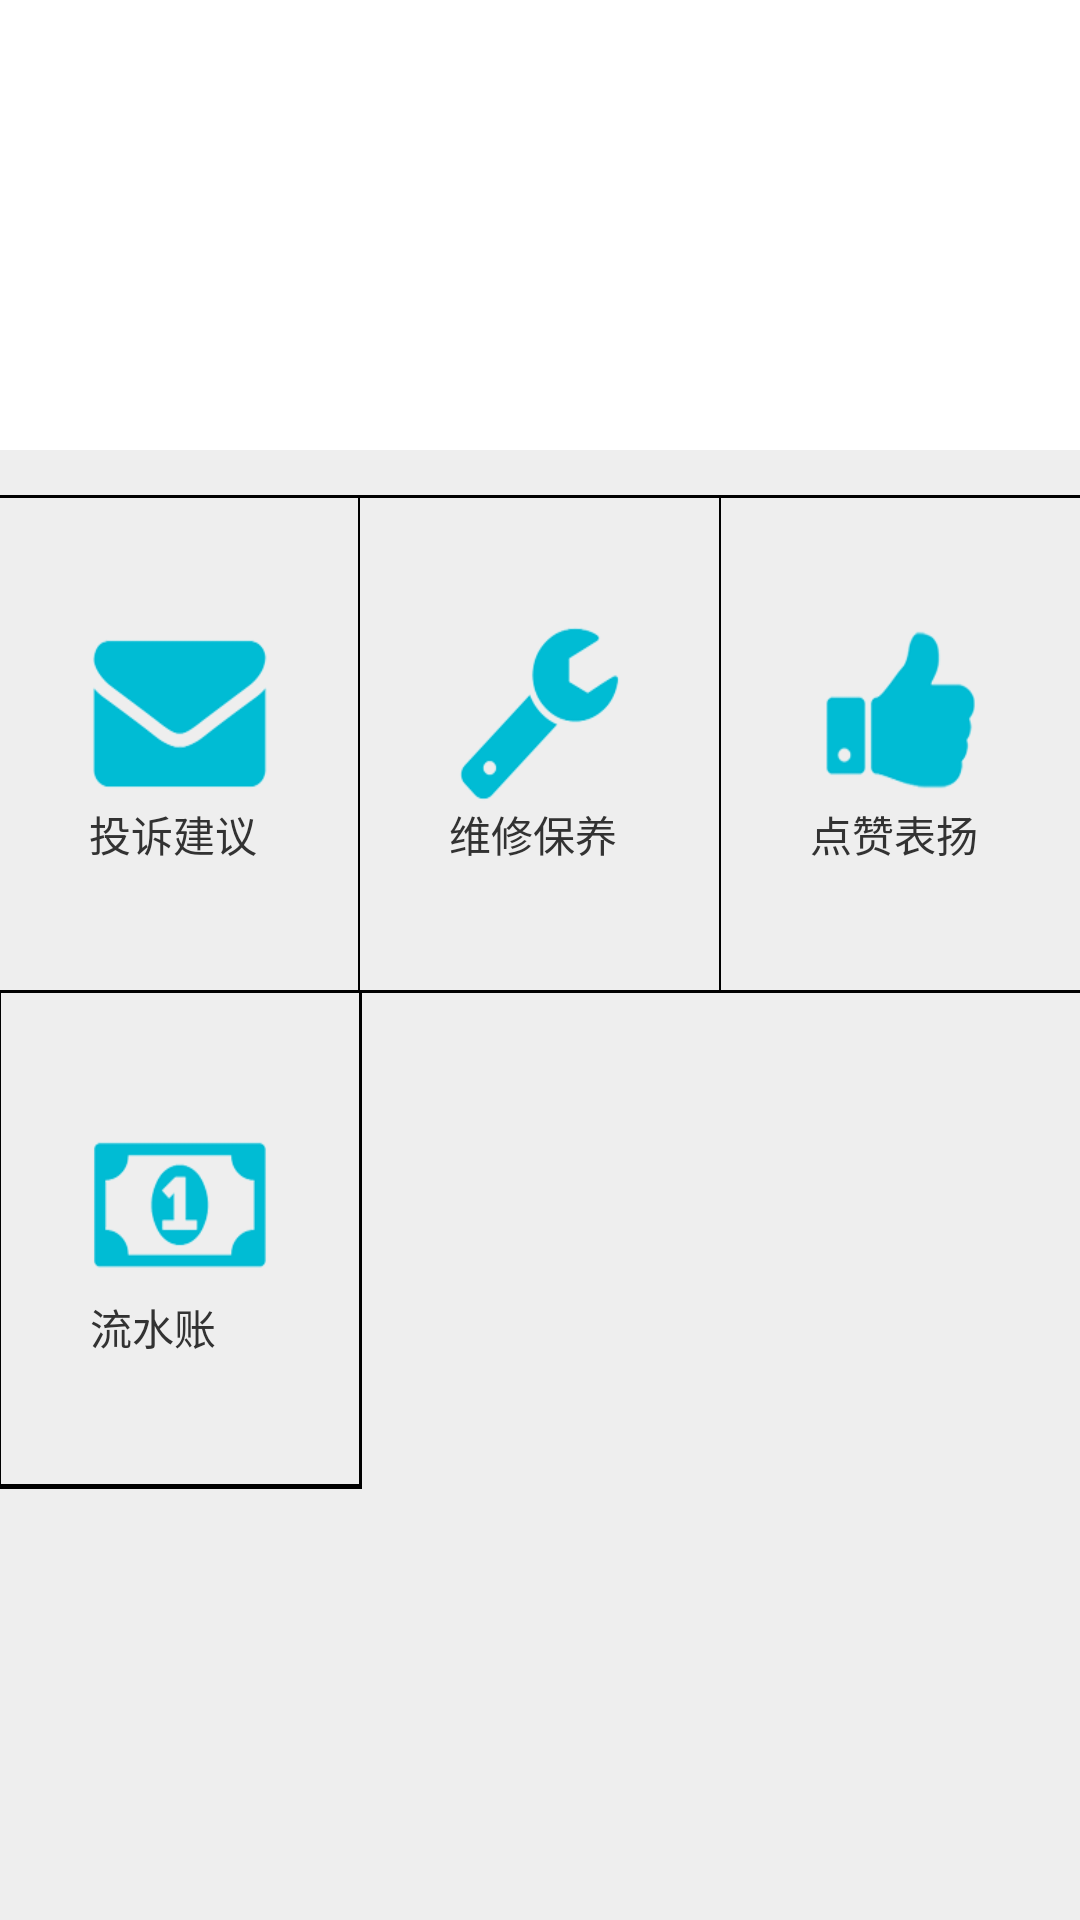

Android layout source for this screen:
<!-- AndroidManifest.xml: application theme AppBaseTheme -->
<!-- res/layout/wuye_fragment.xml -->
<RelativeLayout xmlns:android="http://schemas.android.com/apk/res/android"
    xmlns:tools="http://schemas.android.com/tools"
    android:layout_width="match_parent"
    android:layout_height="match_parent"
    android:background="#eeeeee"

    tools:context=".WuyeFragment">

    
    <LinearLayout
        android:id="@+id/wuye_container"
        android:layout_width="match_parent"
        android:layout_height="150dp"
        android:background="#ffffff"
        android:clipChildren="false"
        android:orientation="horizontal">

        <android.support.v4.view.ViewPager
            android:id="@+id/scroviewpager"
            android:layout_width="match_parent"
            android:layout_height="match_parent"
            android:clipChildren="false">

        </android.support.v4.view.ViewPager>
    </LinearLayout>


    <TableLayout
        android:layout_width="match_parent"
        android:layout_height="match_parent"
        android:layout_below="@id/wuye_container"
        android:layout_marginTop="15dp"
        android:layout_weight="1"
        android:background="#000000"
        android:shrinkColumns="0,1,2">


        <TableRow
            android:layout_width="match_parent"
            android:layout_height="match_parent"
            android:layout_marginTop="1dp"
            android:layout_weight="1"
            android:background="#000000">

            <RelativeLayout
                android:layout_width="match_parent"
                android:layout_height="match_parent"
                android:layout_marginRight="0.5dp"
                android:layout_weight="1"
                android:background="#eeeeee"
                android:gravity="center">

                <ImageButton
                    android:id="@+id/wuye_advice_icon"
                    android:layout_width="60dp"
                    android:layout_height="60dp"
                    android:layout_gravity="center"
                    android:background="@mipmap/community_ic_complaint"
                    android:contentDescription="@string/d" />

                <TextView
                    android:layout_width="wrap_content"
                    android:layout_height="wrap_content"
                    android:layout_below="@id/wuye_advice_icon"
                    android:layout_gravity="center"
                    android:text="投诉建议" />
            </RelativeLayout>

            <RelativeLayout
                android:layout_width="match_parent"

                android:layout_height="match_parent"
                android:layout_marginRight="0.5dp"
                android:layout_weight="1"
                android:background="#eeeeee"
                android:gravity="center">

                <ImageButton
                    android:id="@+id/wuye_wxby_icon"
                    android:layout_width="60dp"
                    android:layout_height="60dp"
                    android:layout_gravity="center"
                    android:background="@mipmap/community_ic_repair"
                    android:contentDescription="@string/d" />
                <TextView
                    android:layout_width="wrap_content"
                    android:layout_height="wrap_content"
                    android:layout_below="@id/wuye_wxby_icon"
                    android:layout_gravity="center"
                    android:text="维修保养" />
            </RelativeLayout>

            <RelativeLayout
                android:layout_width="match_parent"
                android:layout_height="match_parent"
                android:layout_marginLeft="0dp"
                android:layout_weight="1"
                android:background="#eeeeee"
                android:gravity="center">

                <ImageButton
                    android:id="@+id/wuye_dz_icon"
                    android:layout_width="60dp"
                    android:layout_height="60dp"
                    android:layout_gravity="center"

                    android:background="@mipmap/community_ic_good"
                    android:contentDescription="@string/d" />
                <TextView
                    android:layout_width="wrap_content"
                    android:layout_height="wrap_content"
                    android:layout_below="@id/wuye_dz_icon"
                    android:layout_gravity="center"
                    android:text="点赞表扬" />
            </RelativeLayout>


        </TableRow>

        <TableRow
            android:layout_width="match_parent"
            android:layout_height="match_parent"
            android:layout_marginTop="1dp"
            android:layout_weight="1"
            android:background="#000000">

            <RelativeLayout

                android:layout_width="match_parent"
                android:layout_height="match_parent"
                android:layout_marginBottom="1dp"
                android:layout_marginRight="0.5dp"
                android:layout_weight="1"
                android:layout_gravity="center"
                android:background="#eeeeee"
                android:gravity="center">

                <ImageButton

                    android:id="@+id/wuye_lsz_icon"
                    android:layout_width="60dp"
                    android:layout_height="60dp"
                    android:layout_gravity="center"
                    android:background="@mipmap/community_ic_account"
                    android:contentDescription="@string/d" />
                <TextView
                    android:layout_width="wrap_content"
                    android:layout_height="wrap_content"
                    android:layout_below="@id/wuye_lsz_icon"

                    android:text="流水账" />
            </RelativeLayout>

            <RelativeLayout
                android:layout_width="match_parent"

                android:layout_height="match_parent"
                android:layout_weight="1"
                android:background="#eeeeee"
                android:gravity="center">

                <ImageButton

                    android:layout_width="60dp"
                    android:layout_height="60dp"
                    android:layout_gravity="center"

                    android:background="#eeeeee"
                    android:contentDescription="@string/d" />

            </RelativeLayout>

            <RelativeLayout
                android:layout_width="match_parent"

                android:layout_height="match_parent"
                android:layout_weight="1"
                android:background="#eeeeee"
                android:gravity="center">

                <ImageButton
                    android:layout_width="60dp"
                    android:layout_height="60dp"
                    android:layout_gravity="center"

                    android:background="#eeeeee"
                    android:contentDescription="@string/d" />
            </RelativeLayout>


        </TableRow>

        <TableRow

            android:layout_width="match_parent"
            android:layout_height="match_parent"
            android:layout_weight="1"
            android:background="#eeeeee">

            <RelativeLayout

                android:layout_width="match_parent"
                android:layout_height="match_parent"
                android:layout_weight="1"
                android:gravity="center">

                <ImageButton
                    android:layout_width="60dp"
                    android:layout_height="60dp"

                    android:background="#eeeeee"
                    android:contentDescription="@string/d" />
            </RelativeLayout>

            <RelativeLayout
                android:layout_width="match_parent"
                android:layout_height="match_parent"
                android:layout_weight="1"
                android:gravity="center">

                <ImageButton
                    android:layout_width="60dp"
                    android:layout_height="60dp"
                    android:layout_gravity="center"

                    android:background="#eeeeee"
                    android:contentDescription="@string/d" />
            </RelativeLayout>

            <RelativeLayout
                android:layout_width="match_parent"
                android:layout_height="match_parent"
                android:layout_weight="1"
                android:gravity="center">

                <ImageButton
                    android:layout_width="60dp"
                    android:layout_height="60dp"
                    android:layout_gravity="center"

                    android:background="#eeeeee"
                    android:contentDescription="@string/d" />
            </RelativeLayout>


        </TableRow>
    </TableLayout>
</RelativeLayout>
<!-- resources referenced by this layout -->
<resources>
  <!-- mipmap community_ic_account: png bitmap (mipmap-mdpi, 10079 bytes) -->
  <!-- mipmap community_ic_complaint: png bitmap (mipmap-mdpi, 8756 bytes) -->
  <!-- mipmap community_ic_good: png bitmap (mipmap-mdpi, 7845 bytes) -->
  <!-- mipmap community_ic_repair: png bitmap (mipmap-mdpi, 8831 bytes) -->
  <string name="d">ttt</string>
  <style name="AppBaseTheme" parent="android:Theme.Holo.Light">
          <item name="android:actionBarStyle">@style/actionbar_def_style</item>
          <item name="android:homeAsUpIndicator">@mipmap/but_out</item> 
      </style>
  <style name="actionbar_def_style" parent="@android:style/Widget.Holo.Light.ActionBar">
          <item name="android:background">#ffcc0003</item>
  
          
          <item name="android:displayOptions">showTitle</item>
          <item name="android:titleTextStyle">@style/textcenter</item>
         
  
      </style>
  <style name="textcenter" parent="@android:style/TextAppearance.Holo.Widget.ActionBar.Title">
  
          <item name="android:textColor">#ffffffff</item>
  
  
      </style>
</resources>
